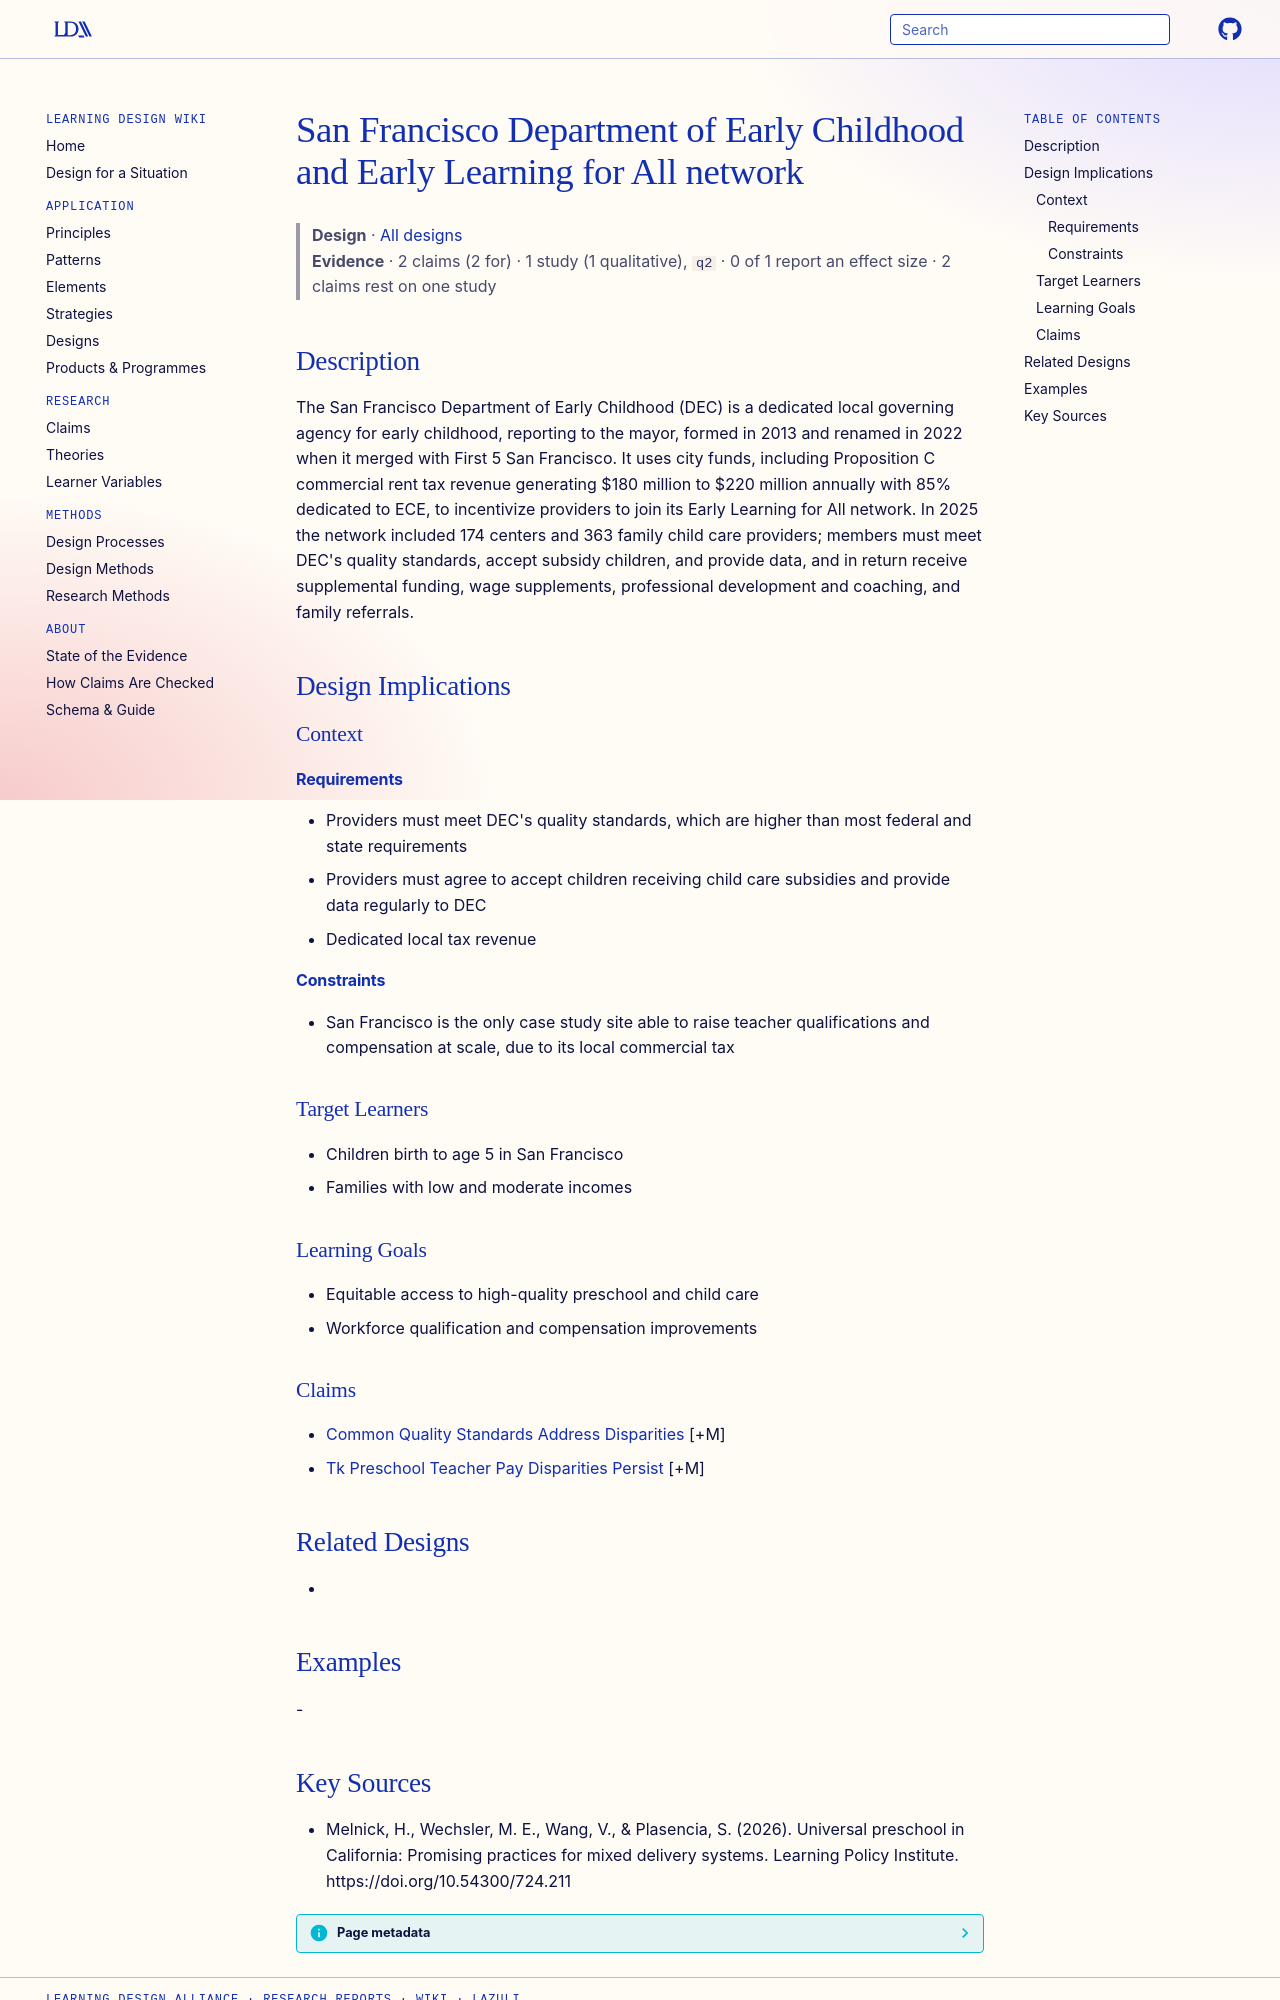

repository: Learning-Design-Alliance/learning-wiki · page: designs/sf-dec-early-learning-for-all-network/index.html · generator: mkdocs

---
type: design
id: sf-dec-early-learning-for-all-network
title: San Francisco Department of Early Childhood and Early Learning for All network
description: The San Francisco Department of Early Childhood (DEC) is a dedicated local governing agency for early childhood, reporting to the mayor, formed in 2013 and renamed in 2022 when it merged with First 5 San Francisco.
status: review
generated:
  by: "process:settle-candidates"
  at: 2026-10-10
sources:
  - id: melnick-2026
    resource: "https://doi.org/10.54300/724.211"
    title: "Melnick, H., Wechsler, M. E., Wang, V., & Plasencia, S. (2026). Universal preschool in California: Promising practices for mixed delivery systems. Learning Policy Institute. https://doi.org/10.54300/724.211"
    author: "Melnick, H., Wechsler, M. E., Wang, V., & Plasencia, S"
---

# San Francisco Department of Early Childhood and Early Learning for All network

> **Design** · [All designs](index.md)
> **Evidence** · 2 claims (2 for) · 1 study (1 qualitative), `q2` · 0 of 1 report an effect size · 2 claims rest on one study

## Description
The San Francisco Department of Early Childhood (DEC) is a dedicated local governing agency for early childhood, reporting to the mayor, formed in 2013 and renamed in 2022 when it merged with First 5 San Francisco. It uses city funds, including Proposition C commercial rent tax revenue generating $180 million to $220 million annually with 85% dedicated to ECE, to incentivize providers to join its Early Learning for All network. In 2025 the network included 174 centers and 363 family child care providers; members must meet DEC's quality standards, accept subsidy children, and provide data, and in return receive supplemental funding, wage supplements, professional development and coaching, and family referrals.

## Design Implications

### Context
#### Requirements
- Providers must meet DEC's quality standards, which are higher than most federal and state requirements
- Providers must agree to accept children receiving child care subsidies and provide data regularly to DEC
- Dedicated local tax revenue
#### Constraints
- San Francisco is the only case study site able to raise teacher qualifications and compensation at scale, due to its local commercial tax

### Target Learners
- Children birth to age 5 in San Francisco
- Families with low and moderate incomes

### Learning Goals
- Equitable access to high-quality preschool and child care
- Workforce qualification and compensation improvements

### Claims
- [Common Quality Standards Address Disparities](../claims/common-quality-standards-address-disparities.md) [+M]
- [Tk Preschool Teacher Pay Disparities Persist](../claims/tk-preschool-teacher-pay-disparities-persist.md) [+M]

## Related Designs
- 

## Examples
-
